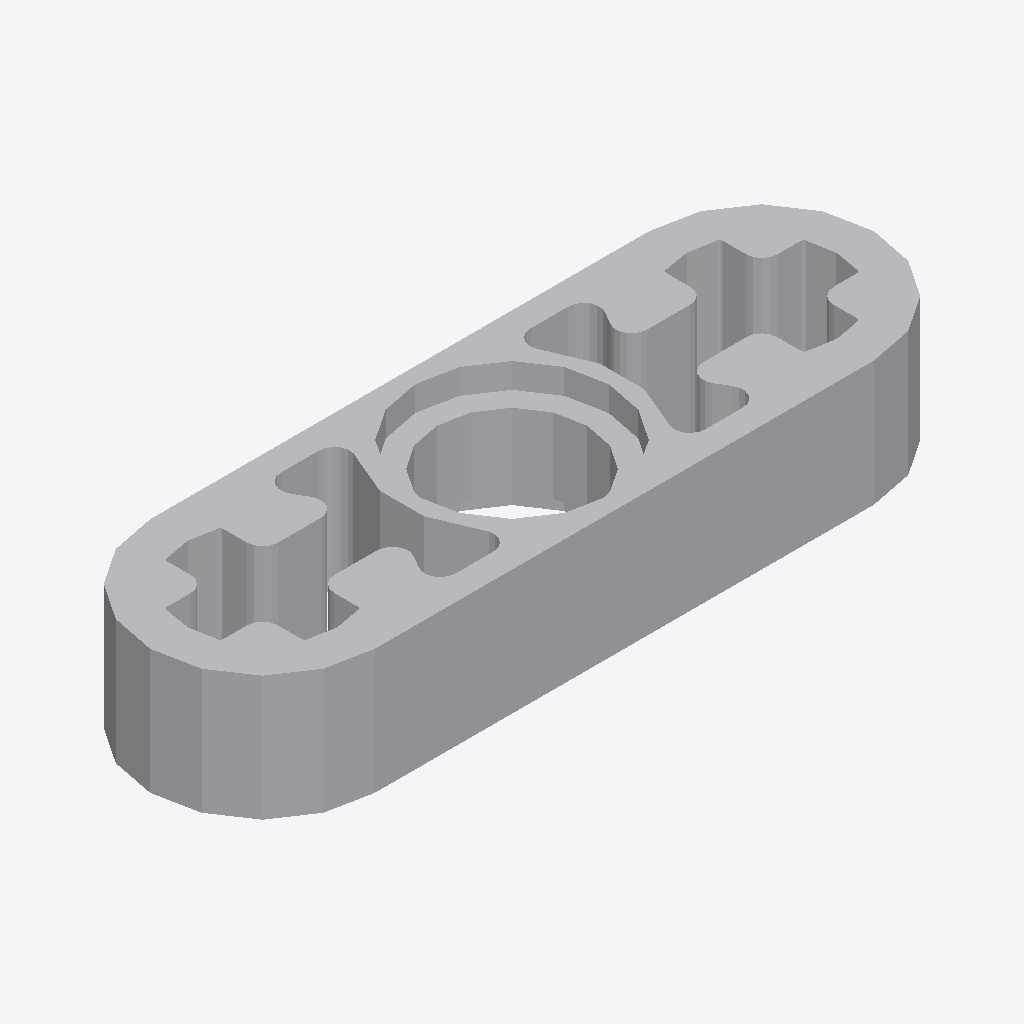
Isometric view of an IFC building model (IFC-SPF (STEP), schema IFC2X3, length unit millimetre), seen from the south-west, elements coloured by IFC class: 1 other element (light grey).
Extent 0.023 m × 0.007 m × 0.004 m (x, y, z). Elements (1): 1 IfcBuildingElementProxy.

HEADER;
FILE_DESCRIPTION(('Unknown'),'2;1');
FILE_NAME('Ye_4107823_AVV','2025-07-22T00:06:22+02:00',('Unknown'),('Unknown'),'ST-DEVELOPER v19.4','Unknown','OpenTools');
FILE_SCHEMA(('IFC2X3'));
ENDSEC;
DATA;
#1737=IFCPROJECT('07hUkdHgGydfWsFJH56q5B',#2274,'Ye_4107823_AVV',' ',' ',' ',' ',(#2269),#1738);
#20=IFCBUILDING('3G2N19bOG__grq1LV0cQPU',#2274,'Default Building',$,$,#18,$,$,.ELEMENT.,0.0,0.0,$);
#14=IFCBUILDINGELEMENTPROXY('2GP_XOK7Wq1Pa1NGQTVWHM',#2274,'Ye_4107823_AVV',' ','Ye_4107823_AVV',#19,#15,' ',.ELEMENT.);
ENDSEC;
